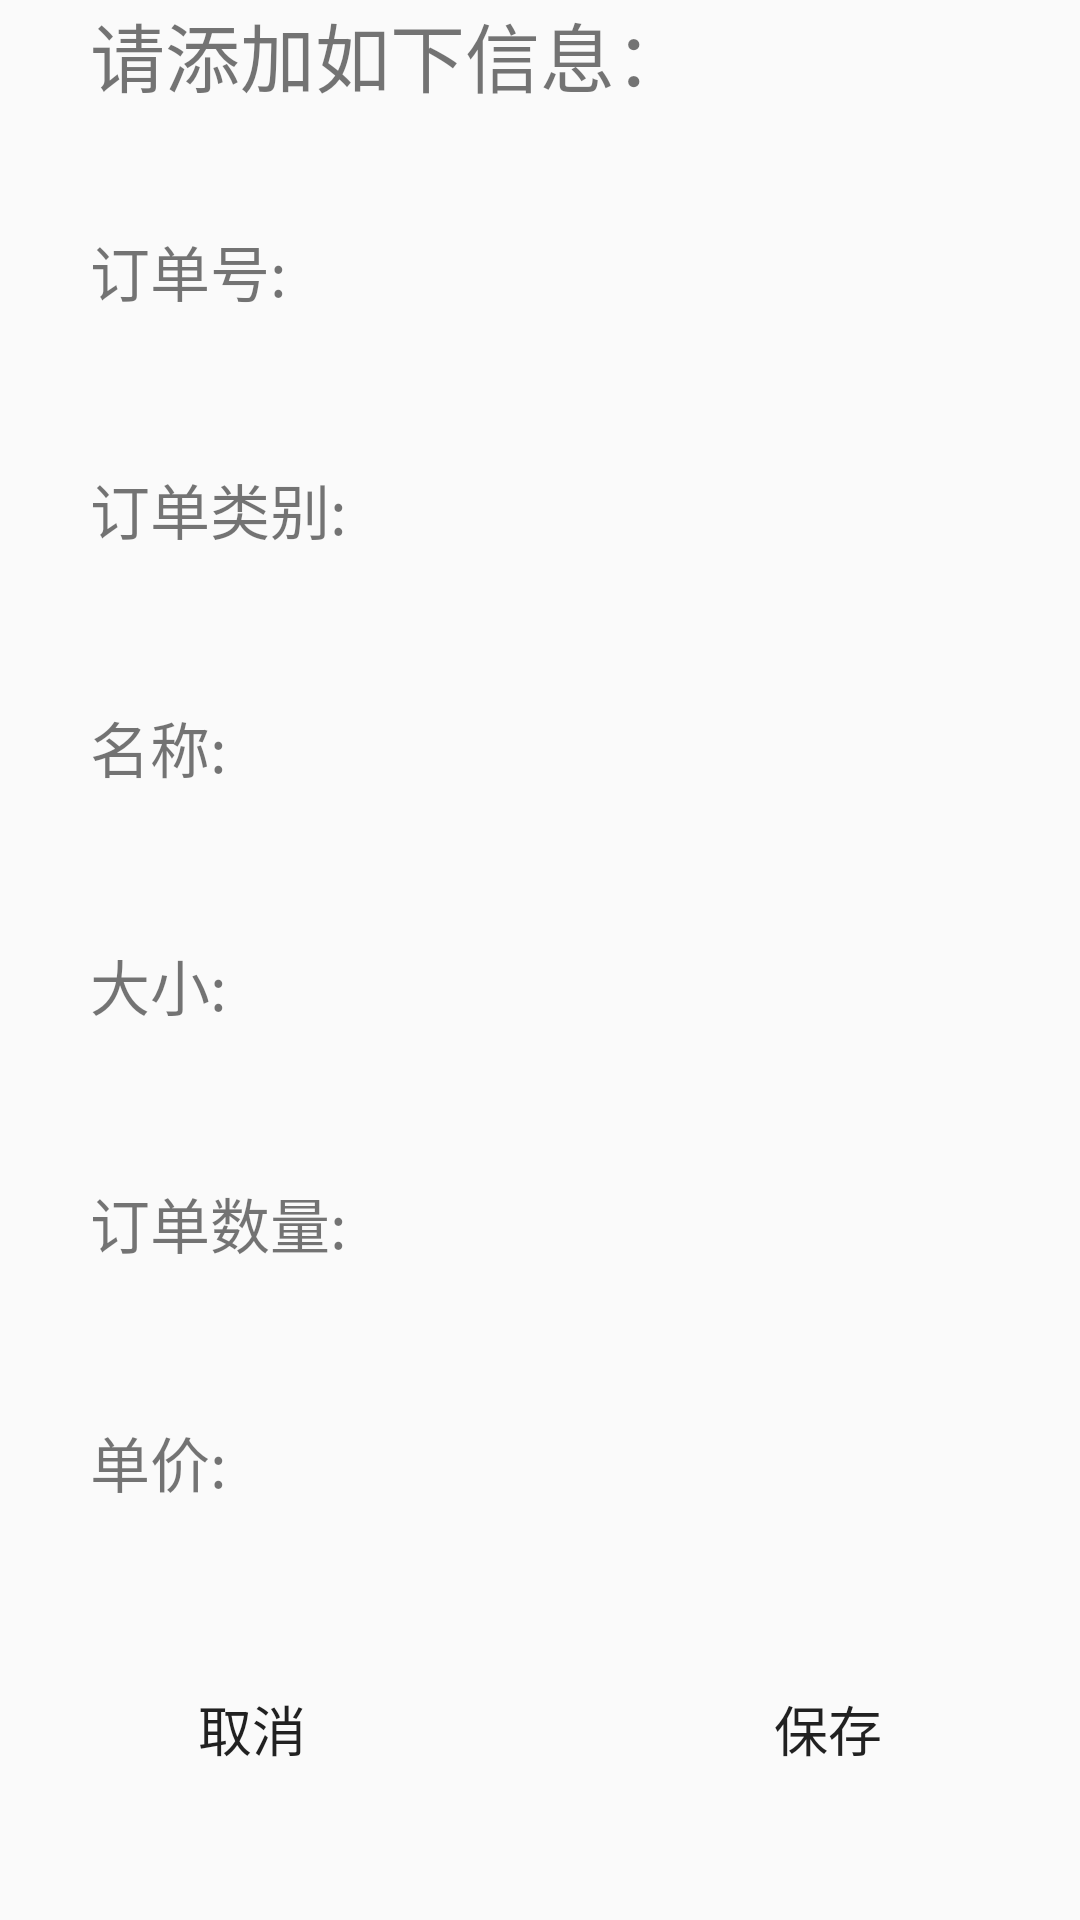

Layout XML and referenced resources for this Android screen:
<!-- AndroidManifest.xml: application theme AppTheme -->
<!-- res/layout/activity_addorder_content.xml -->
<?xml version="1.0" encoding="utf-8"?>
<LinearLayout xmlns:android="http://schemas.android.com/apk/res/android"
    android:orientation="vertical" android:layout_width="match_parent"
    android:layout_height="match_parent">

    <TextView
        android:layout_weight="1"
        android:layout_width="match_parent"
        android:layout_height="wrap_content"
        android:layout_alignParentStart="true"
        android:layout_marginLeft="30dp"
        android:textSize="25sp"
        android:text="请添加如下信息："/>

    <RelativeLayout
        android:layout_weight="1"
        android:layout_width="match_parent"
        android:layout_height="wrap_content">
        <TextView
            android:id="@+id/txt1"
            android:layout_width="wrap_content"
            android:layout_height="wrap_content"
            android:layout_alignParentStart="true"
            android:layout_marginLeft="30dp"
            android:textSize="20sp"
            android:text="订单号:"/>
        <EditText
            android:id="@+id/number"
            android:layout_width="200dp"
            android:layout_height="40dp"
            android:layout_marginEnd="30dp"
            android:layout_alignParentEnd="true"
            android:background="@drawable/edit_bg"/>
    </RelativeLayout>
    <RelativeLayout
        android:layout_weight="1"
        android:layout_width="match_parent"
        android:layout_height="wrap_content">
        <TextView
            android:id="@+id/txt2"
            android:layout_width="wrap_content"
            android:layout_height="wrap_content"
            android:layout_marginLeft="30dp"
            android:textSize="20sp"
            android:layout_alignParentStart="true"
            android:text="订单类别:"/>
        <EditText
            android:id="@+id/category"
            android:layout_width="200dp"
            android:layout_height="40dp"
            android:layout_marginEnd="30dp"
            android:layout_alignParentEnd="true"
            android:background="@drawable/edit_bg"/>
    </RelativeLayout>
    <RelativeLayout
        android:layout_weight="1"
        android:layout_width="match_parent"
        android:layout_height="wrap_content">
        <TextView
            android:id="@+id/txt3"
            android:layout_width="wrap_content"
            android:layout_height="wrap_content"
            android:layout_marginLeft="30dp"
            android:textSize="20sp"
            android:layout_alignParentStart="true"
            android:text="名称:"/>
        <EditText
            android:id="@+id/order_name"
            android:layout_width="200dp"
            android:layout_height="40dp"
            android:layout_marginEnd="30dp"
            android:layout_alignParentEnd="true"
            android:background="@drawable/edit_bg"/>
    </RelativeLayout>
    <RelativeLayout
        android:layout_weight="1"
        android:layout_width="match_parent"
        android:layout_height="wrap_content">
        <TextView
            android:id="@+id/txt4"
            android:layout_width="wrap_content"
            android:layout_height="wrap_content"
            android:layout_marginLeft="30dp"
            android:textSize="20sp"
            android:layout_alignParentStart="true"
            android:text="大小:"/>
        <EditText
            android:id="@+id/order_size"
            android:layout_width="200dp"
            android:layout_height="40dp"
            android:layout_marginEnd="30dp"
            android:layout_alignParentEnd="true"
            android:background="@drawable/edit_bg"/>
    </RelativeLayout>
    <RelativeLayout
        android:layout_weight="1"
        android:layout_width="match_parent"
        android:layout_height="wrap_content">
        <TextView
            android:id="@+id/txt5"
            android:layout_width="wrap_content"
            android:layout_height="wrap_content"
            android:layout_marginLeft="30dp"
            android:textSize="20sp"
            android:layout_alignParentStart="true"
            android:text="订单数量:"/>
        <EditText
            android:id="@+id/order_number"
            android:layout_width="200dp"
            android:layout_height="40dp"
            android:layout_marginEnd="30dp"
            android:layout_alignParentEnd="true"
            android:background="@drawable/edit_bg"/>
    </RelativeLayout>
    <RelativeLayout
        android:layout_weight="1"
        android:layout_width="match_parent"
        android:layout_height="wrap_content">
        <TextView
            android:id="@+id/txt6"
            android:layout_width="wrap_content"
            android:layout_height="wrap_content"
            android:layout_marginLeft="30dp"
            android:textSize="20sp"
            android:layout_alignParentStart="true"
            android:text="单价:"/>
        <EditText
            android:id="@+id/order_price"
            android:layout_width="200dp"
            android:layout_height="40dp"
            android:layout_marginEnd="30dp"
            android:layout_alignParentEnd="true"
            android:background="@drawable/edit_bg"/>
    </RelativeLayout>
    <RelativeLayout
        android:layout_weight="1"
        android:orientation="horizontal"
        android:layout_width="match_parent"
        android:layout_height="wrap_content">
        <Button
            android:id="@+id/btn_cancer"
            android:layout_width="wrap_content"
            android:layout_height="wrap_content"
            android:layout_marginLeft="40dp"
            android:textSize="18sp"
            android:layout_alignParentStart="true"
            android:background="@drawable/edit_bg"
            android:text="取消"/>
        <Button
            android:id="@+id/btn_store"
            android:layout_width="wrap_content"
            android:layout_height="wrap_content"
            android:background="@drawable/edit_bg"
            android:layout_alignParentEnd="true"
            android:layout_marginEnd="40dp"
            android:textSize="18sp"
            android:text="保存"/>
    </RelativeLayout>
</LinearLayout>
<!-- resources referenced by this layout -->
<resources>
  <style name="AppTheme" parent="Theme.AppCompat.Light.NoActionBar">
          
          <item name="colorPrimary">@color/colorPrimary</item>
          <item name="colorPrimaryDark">@color/colorPrimaryDark</item>
          <item name="colorAccent">@color/colorAccent</item>
      </style>
  <color name="colorPrimary">#3F51B5</color>
  <color name="colorPrimaryDark">#303F9F</color>
  <color name="colorAccent">#FF4081</color>
</resources>
